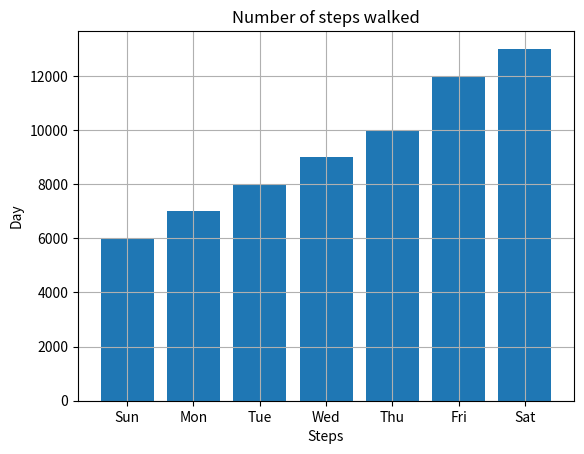

This chart was generated by the following Python code:
import matplotlib.pyplot as plt
steps = [6000, 7000, 8000, 9000, 10000, 12000, 13000]
labels = ['Sun', 'Mon', 'Tue', 'Wed', 'Thu', 'Fri', 'Sat']
num_bars = len(steps)
positions = range(1, num_bars+1)
plt.bar(positions, steps, align='center')
plt.xticks(positions, labels)
plt.xlabel('Steps')
plt.ylabel('Day')
plt.title('Number of steps walked')
plt.grid()
plt.show()
